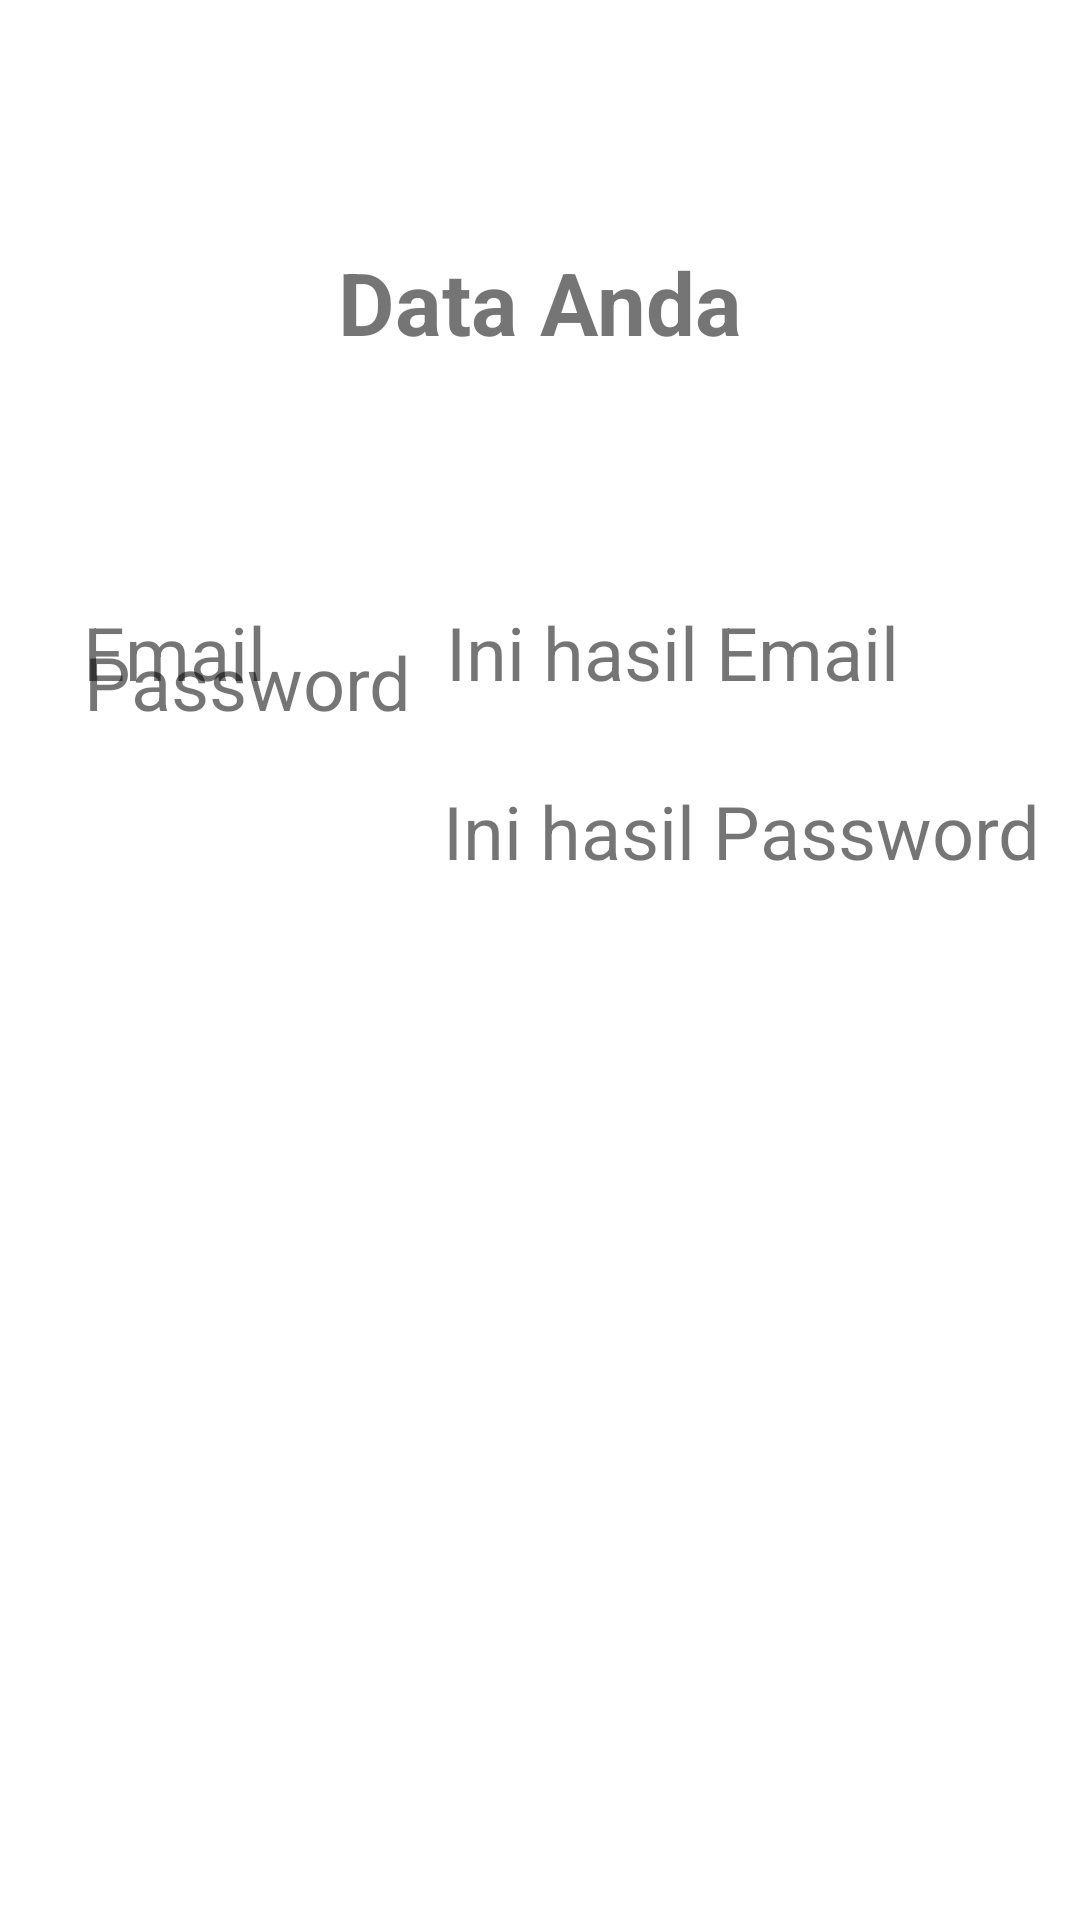

Android layout source for this screen:
<!-- AndroidManifest.xml: application theme Theme.Activity3C -->
<!-- res/layout/activitykedua.xml -->
<?xml version="1.0" encoding="utf-8"?>
<androidx.constraintlayout.widget.ConstraintLayout
    xmlns:android="http://schemas.android.com/apk/res/android"
    xmlns:app="http://schemas.android.com/apk/res-auto"
    xmlns:tools="http://schemas.android.com/tools"
    android:layout_width="match_parent"
    android:layout_height="match_parent">

    <TextView
        android:id="@+id/textView"
        android:layout_width="wrap_content"
        android:layout_height="wrap_content"
        android:text="@string/tData"
        android:textSize="14pt"
        android:textStyle="bold"
        app:layout_constraintBottom_toBottomOf="parent"
        app:layout_constraintEnd_toEndOf="parent"
        app:layout_constraintStart_toStartOf="parent"
        app:layout_constraintTop_toTopOf="parent"
        app:layout_constraintVertical_bias="0.135"
        tools:layout_editor_absoluteX="130dp"
        tools:layout_editor_absoluteY="144dp" />

    <TextView
        android:id="@+id/textView4"
        android:layout_width="wrap_content"
        android:layout_height="wrap_content"
        android:text="@string/tEmail"
        android:textSize="12pt"
        app:layout_constraintBottom_toBottomOf="parent"
        app:layout_constraintEnd_toEndOf="parent"
        app:layout_constraintHorizontal_bias="0.093"
        app:layout_constraintStart_toStartOf="parent"
        app:layout_constraintTop_toTopOf="parent"
        app:layout_constraintVertical_bias="0.331" />

    <TextView
        android:id="@+id/tvEmail"
        android:layout_width="wrap_content"
        android:layout_height="wrap_content"
        android:text="@string/txemail"
        android:textSize="12pt"
        app:layout_constraintBottom_toBottomOf="parent"
        app:layout_constraintEnd_toEndOf="parent"
        app:layout_constraintHorizontal_bias="0.712"
        app:layout_constraintStart_toStartOf="parent"
        app:layout_constraintTop_toTopOf="parent"
        app:layout_constraintVertical_bias="0.331" />

    <TextView
        android:id="@+id/textView5"
        android:layout_width="wrap_content"
        android:layout_height="wrap_content"
        android:layout_marginBottom="396dp"
        android:text="@string/tPassword"
        android:textSize="12pt"
        app:layout_constraintBottom_toBottomOf="parent"
        app:layout_constraintEnd_toEndOf="parent"
        app:layout_constraintHorizontal_bias="0.111"
        app:layout_constraintStart_toStartOf="parent"
        app:layout_constraintTop_toBottomOf="@+id/textView4"
        app:layout_constraintVertical_bias="1.0" />

    <TextView
        android:id="@+id/tvPassword"
        android:layout_width="wrap_content"
        android:layout_height="wrap_content"
        android:text="@string/txpassword"
        android:textSize="12pt"
        app:layout_constraintBottom_toBottomOf="parent"
        app:layout_constraintEnd_toEndOf="parent"
        app:layout_constraintHorizontal_bias="0.918"
        app:layout_constraintStart_toStartOf="parent"
        app:layout_constraintTop_toTopOf="parent"
        app:layout_constraintVertical_bias="0.429" />

</androidx.constraintlayout.widget.ConstraintLayout>
<!-- resources referenced by this layout -->
<resources>
  <string name="tData">Data Anda</string>
  <string name="tEmail">Email</string>
  <string name="tPassword">Password</string>
  <string name="txemail">Ini hasil Email</string>
  <string name="txpassword">Ini hasil Password</string>
  <style name="Theme.Activity3C" parent="Theme.MaterialComponents.DayNight.DarkActionBar">
          
          <item name="colorPrimary">@color/purple_500</item>
          <item name="colorPrimaryVariant">@color/purple_700</item>
          <item name="colorOnPrimary">@color/white</item>
          
          <item name="colorSecondary">@color/teal_200</item>
          <item name="colorSecondaryVariant">@color/teal_700</item>
          <item name="colorOnSecondary">@color/black</item>
          
          <item name="android:statusBarColor" tools:targetApi="l">?attr/colorPrimaryVariant</item>
          
      </style>
  <!-- not gathered from this repository: default colours our renderer supplied (Android Studio template values) -->
  <color name="purple_500">#FF6200EE</color>
  <color name="purple_700">#FF3700B3</color>
  <color name="teal_200">#FF03DAC5</color>
  <color name="teal_700">#FF018786</color>
  <color name="black">#FF000000</color>
  <color name="white">#FFFFFFFF</color>
</resources>
